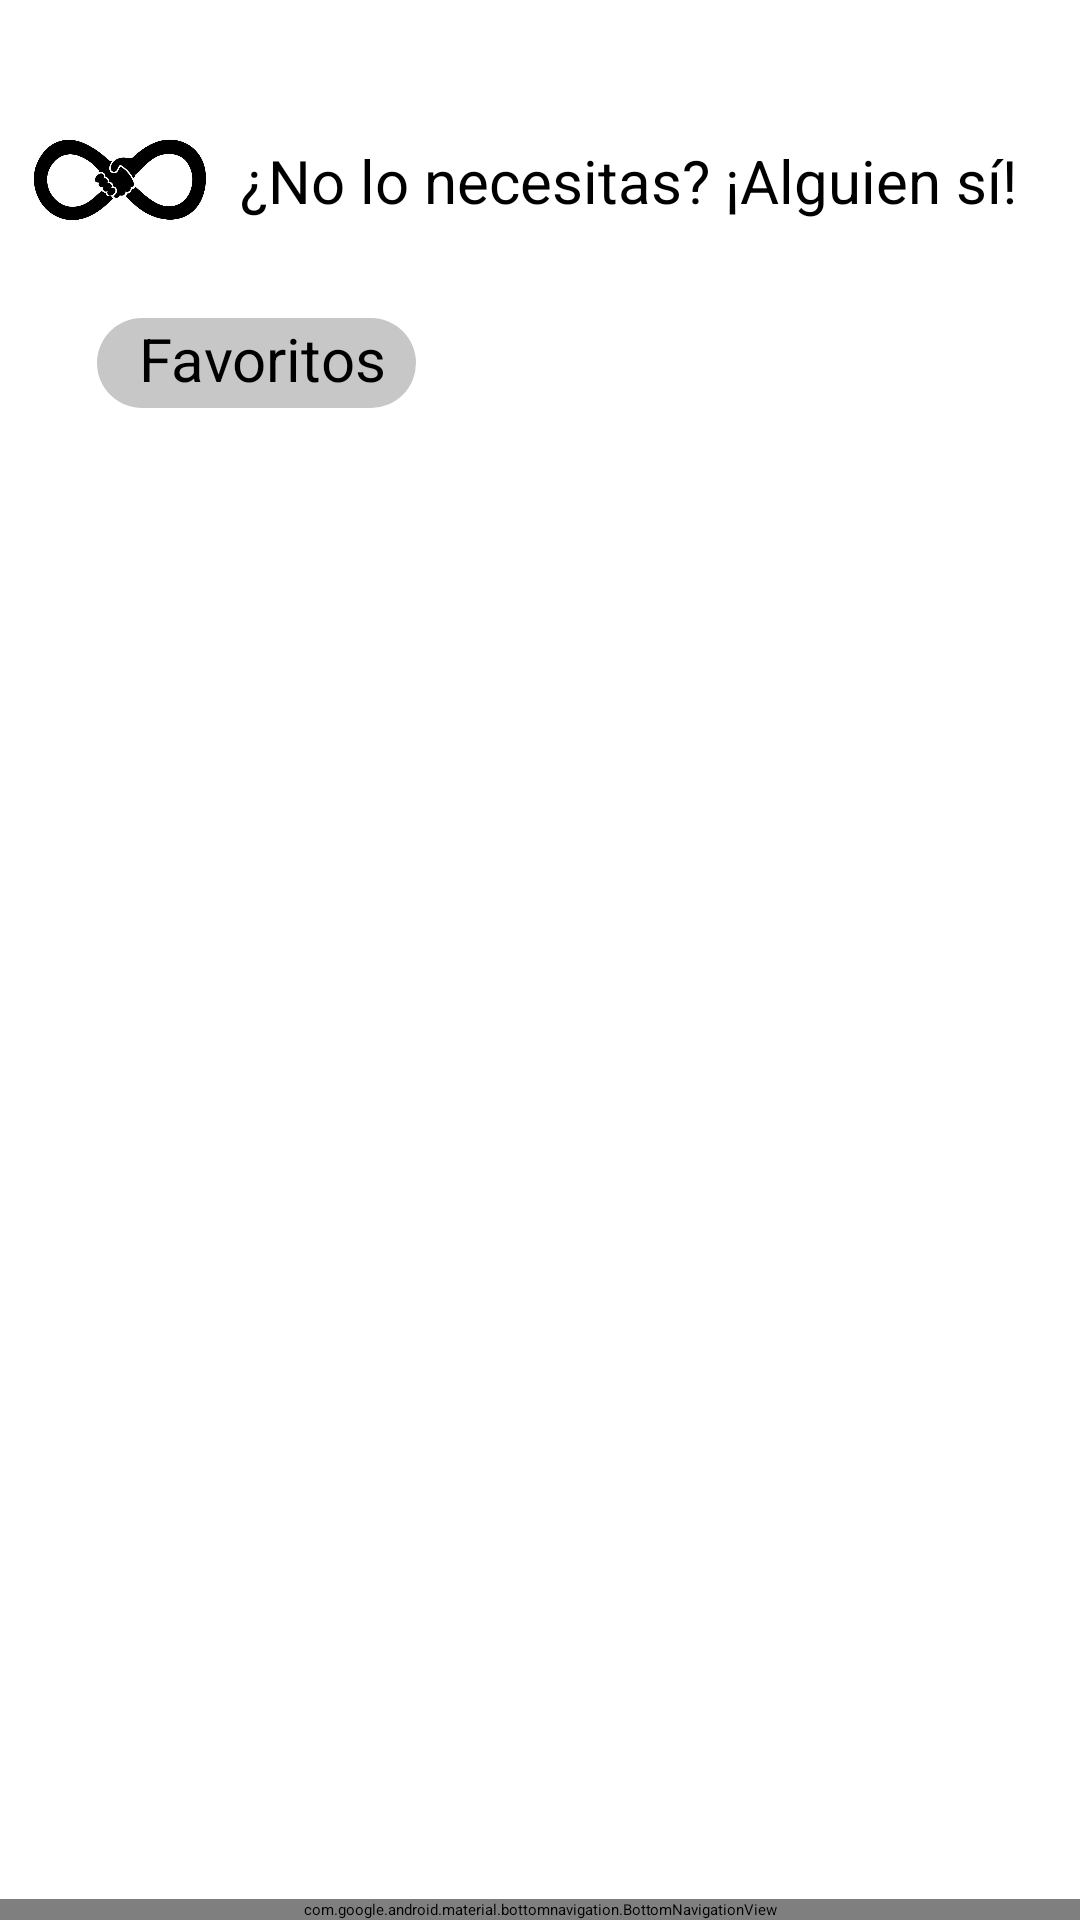

The Android layout XML behind this screen, and the referenced resources:
<!-- AndroidManifest.xml: application theme Theme.MyApplication -->
<!-- res/layout/activity_like.xml -->
<?xml version="1.0" encoding="utf-8"?>
<androidx.constraintlayout.widget.ConstraintLayout
    xmlns:android="http://schemas.android.com/apk/res/android"
    xmlns:app="http://schemas.android.com/apk/res-auto"
    xmlns:tools="http://schemas.android.com/tools"
    android:id="@+id/main"
    android:layout_width="match_parent"
    android:layout_height="match_parent"
    android:background="@color/blanco"
    tools:context=".LikeActivity">

    
    <ImageView
        android:id="@+id/imageView2"
        android:layout_width="60dp"
        android:layout_height="60dp"
        android:layout_marginStart="10dp"
        android:layout_marginTop="30dp"
        android:src="@mipmap/imagenvalen"
        app:layout_constraintStart_toStartOf="parent"
        app:layout_constraintTop_toTopOf="parent" />

    
    <TextView
        android:id="@+id/textView2"
        android:layout_width="0dp"
        android:layout_height="wrap_content"
        android:layout_marginStart="10dp"
        android:text="¿No lo necesitas? ¡Alguien sí!"
        android:textColor="@color/negro"
        android:textSize="20sp"
        app:layout_constraintBottom_toBottomOf="@id/imageView2"
        app:layout_constraintStart_toEndOf="@id/imageView2"
        app:layout_constraintEnd_toEndOf="parent"
        app:layout_constraintTop_toTopOf="@id/imageView2" />

    <androidx.recyclerview.widget.RecyclerView
        android:id="@+id/recyclerLikes"
        android:layout_width="0dp"
        android:layout_height="0dp"
        android:layout_marginStart="8dp"
        android:layout_marginTop="160dp"
        android:layout_marginEnd="8dp"
        android:layout_marginBottom="12dp"
        android:padding="10dp"
        android:paddingBottom="60dp"
        android:clipToPadding="false"
        app:layout_constraintBottom_toTopOf="@+id/bottom_navigation"
        app:layout_constraintEnd_toEndOf="parent"
        app:layout_constraintHorizontal_bias="0.421"
        app:layout_constraintStart_toStartOf="parent"
        app:layout_constraintTop_toTopOf="parent"
        app:layout_constraintVertical_bias="0.0" />

    <TextView
        android:id="@+id/textView3"
        android:layout_width="wrap_content"
        android:layout_height="30dp"
        android:layout_marginTop="44dp"
        android:paddingStart="14dp"
        android:layout_margin="16dp"
        android:background="@drawable/gris_redondo"
        android:text="Favoritos  "
        android:textSize="20sp"
        android:padding="0dp"
        app:layout_constraintEnd_toEndOf="parent"
        app:layout_constraintHorizontal_bias="0.073"
        app:layout_constraintStart_toStartOf="parent"
        app:layout_constraintTop_toBottomOf="@id/imageView2" />

    <com.google.android.material.bottomnavigation.BottomNavigationView
        android:id="@+id/bottom_navigation"
        android:layout_width="0dp"
        android:layout_height="wrap_content"
        app:itemBackground="@color/azulapp"
        app:layout_constraintBottom_toBottomOf="parent"
        app:layout_constraintStart_toStartOf="parent"
        app:layout_constraintEnd_toEndOf="parent"
        app:menu="@menu/bottom_nav_menu" />

</androidx.constraintlayout.widget.ConstraintLayout>
<!-- resources referenced by this layout -->
<resources>
  <color name="azulapp">#4CDCD9</color>
  <color name="blanco">#FFFFFFFF</color>
  <color name="negro">#FF000000</color>
  <!-- drawable gris_redondo (drawable) -->
  <?xml version="1.0" encoding="utf-8"?>
  <shape xmlns:android="http://schemas.android.com/apk/res/android">
      <solid android:color="@color/gris"/> 
      <corners android:radius="16dp"/> 
  </shape>
  <!-- mipmap imagenvalen: jpg bitmap (mipmap-hdpi, 18469 bytes) -->
  <style name="Theme.MyApplication" parent="Base.Theme.MyApplication" />
  <color name="gris">#C7C7C7</color>
  <style name="Base.Theme.MyApplication" parent="Theme.Material3.Light.NoActionBar">
          
          
          <item name="android:statusBarColor">@color/azulapp</item>
          <item name="alertDialogTheme">@style/CustomAlertDialog</item>
  
  
      </style>
  <style name="CustomAlertDialog" parent="Theme.MaterialComponents.Light.Dialog.Alert">
          <item name="buttonBarPositiveButtonStyle">@style/PositiveButton</item>
          <item name="buttonBarNegativeButtonStyle">@style/NegativeButton</item>
      </style>
  <style name="PositiveButton" parent="Widget.MaterialComponents.Button.TextButton.Dialog">
          <item name="android:textColor">@color/blue</item> 
      </style>
  <style name="NegativeButton" parent="Widget.MaterialComponents.Button.TextButton.Dialog">
          <item name="android:textColor">@color/blue</item>
      </style>
  <color name="blue">#2196F3</color>
</resources>
